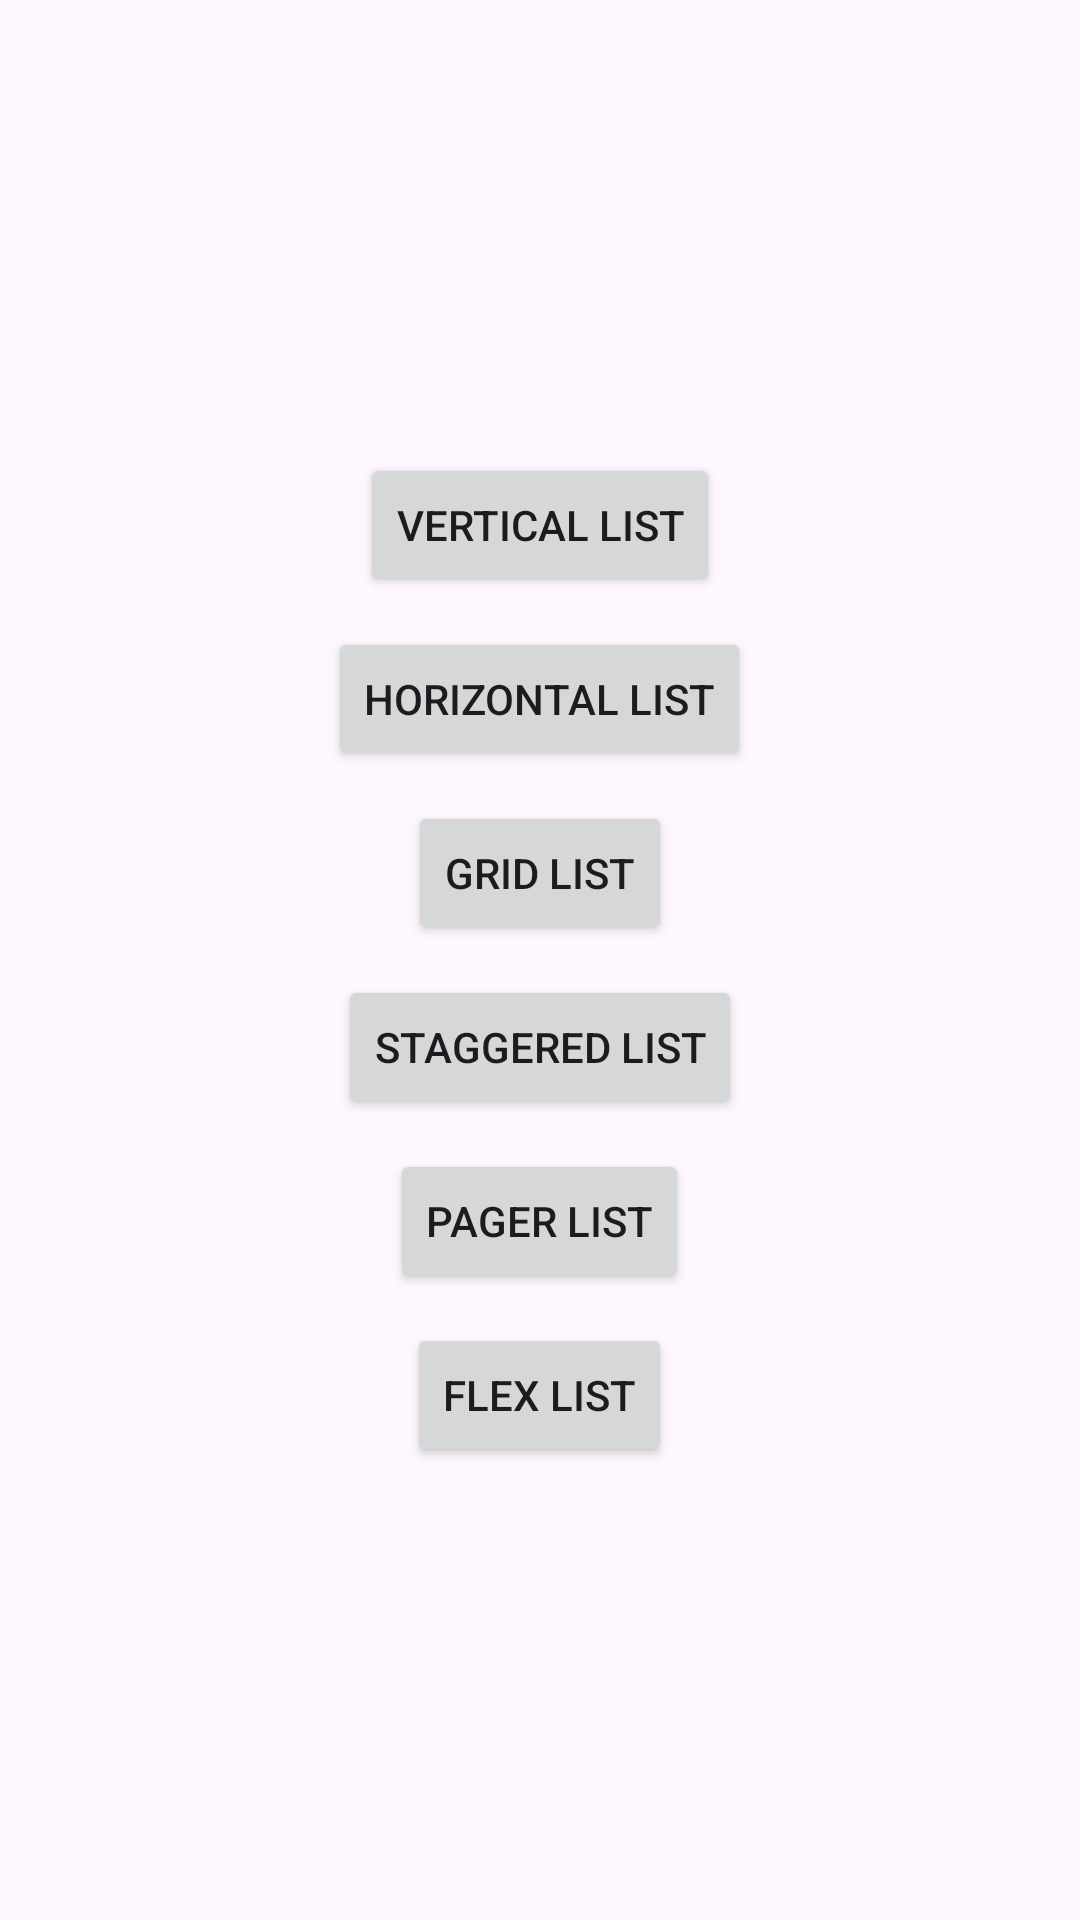

Layout XML and referenced resources for this Android screen:
<!-- AndroidManifest.xml: application theme Theme.ItemVisibility -->
<!-- res/layout/activity_main.xml -->
<?xml version="1.0" encoding="utf-8"?>
<LinearLayout xmlns:android="http://schemas.android.com/apk/res/android"
    xmlns:app="http://schemas.android.com/apk/res-auto"
    xmlns:tools="http://schemas.android.com/tools"
    android:layout_width="match_parent"
    android:layout_height="match_parent"
    android:gravity="center"
    android:orientation="vertical"
    tools:context=".MainActivity">

    <Button
        android:id="@+id/vertical"
        android:layout_width="wrap_content"
        android:layout_height="wrap_content"
        android:text="Vertical List"
        app:layout_constraintBottom_toTopOf="@+id/guideline2"
        app:layout_constraintEnd_toEndOf="parent"
        app:layout_constraintStart_toStartOf="parent" />

    <Button
        android:id="@+id/horizontal"
        android:layout_width="wrap_content"
        android:layout_height="wrap_content"
        android:layout_marginTop="10dp"
        android:text="Horizontal List"
        app:layout_constraintEnd_toEndOf="parent"
        app:layout_constraintStart_toStartOf="parent"
        app:layout_constraintTop_toTopOf="@+id/guideline2" />

    <Button
        android:id="@+id/grid"
        android:layout_width="wrap_content"
        android:layout_height="wrap_content"
        android:layout_marginTop="10dp"
        android:text="Grid List"
        app:layout_constraintEnd_toEndOf="parent"
        app:layout_constraintStart_toStartOf="parent"
        app:layout_constraintTop_toTopOf="@+id/guideline2" />

    <Button
        android:id="@+id/staggered"
        android:layout_width="wrap_content"
        android:layout_height="wrap_content"
        android:layout_marginTop="10dp"
        android:text="Staggered List"
        app:layout_constraintEnd_toEndOf="parent"
        app:layout_constraintStart_toStartOf="parent"
        app:layout_constraintTop_toTopOf="@+id/guideline2" />

    <Button
        android:id="@+id/pager"
        android:layout_width="wrap_content"
        android:layout_height="wrap_content"
        android:layout_marginTop="10dp"
        android:text="Pager List"
        app:layout_constraintEnd_toEndOf="parent"
        app:layout_constraintStart_toStartOf="parent"
        app:layout_constraintTop_toBottomOf="@+id/horizontal" />

    <Button
        android:id="@+id/flex"
        android:layout_width="wrap_content"
        android:layout_height="wrap_content"
        android:layout_marginTop="10dp"
        android:text="Flex List"
        app:layout_constraintEnd_toEndOf="parent"
        app:layout_constraintStart_toStartOf="parent"
        app:layout_constraintTop_toBottomOf="@+id/horizontal" />
</LinearLayout>
<!-- resources referenced by this layout -->
<resources>
  <style name="Theme.ItemVisibility" parent="Base.Theme.ItemVisibility" />
  <style name="Base.Theme.ItemVisibility" parent="Theme.Material3.DayNight.NoActionBar">
          
          
      </style>
</resources>
